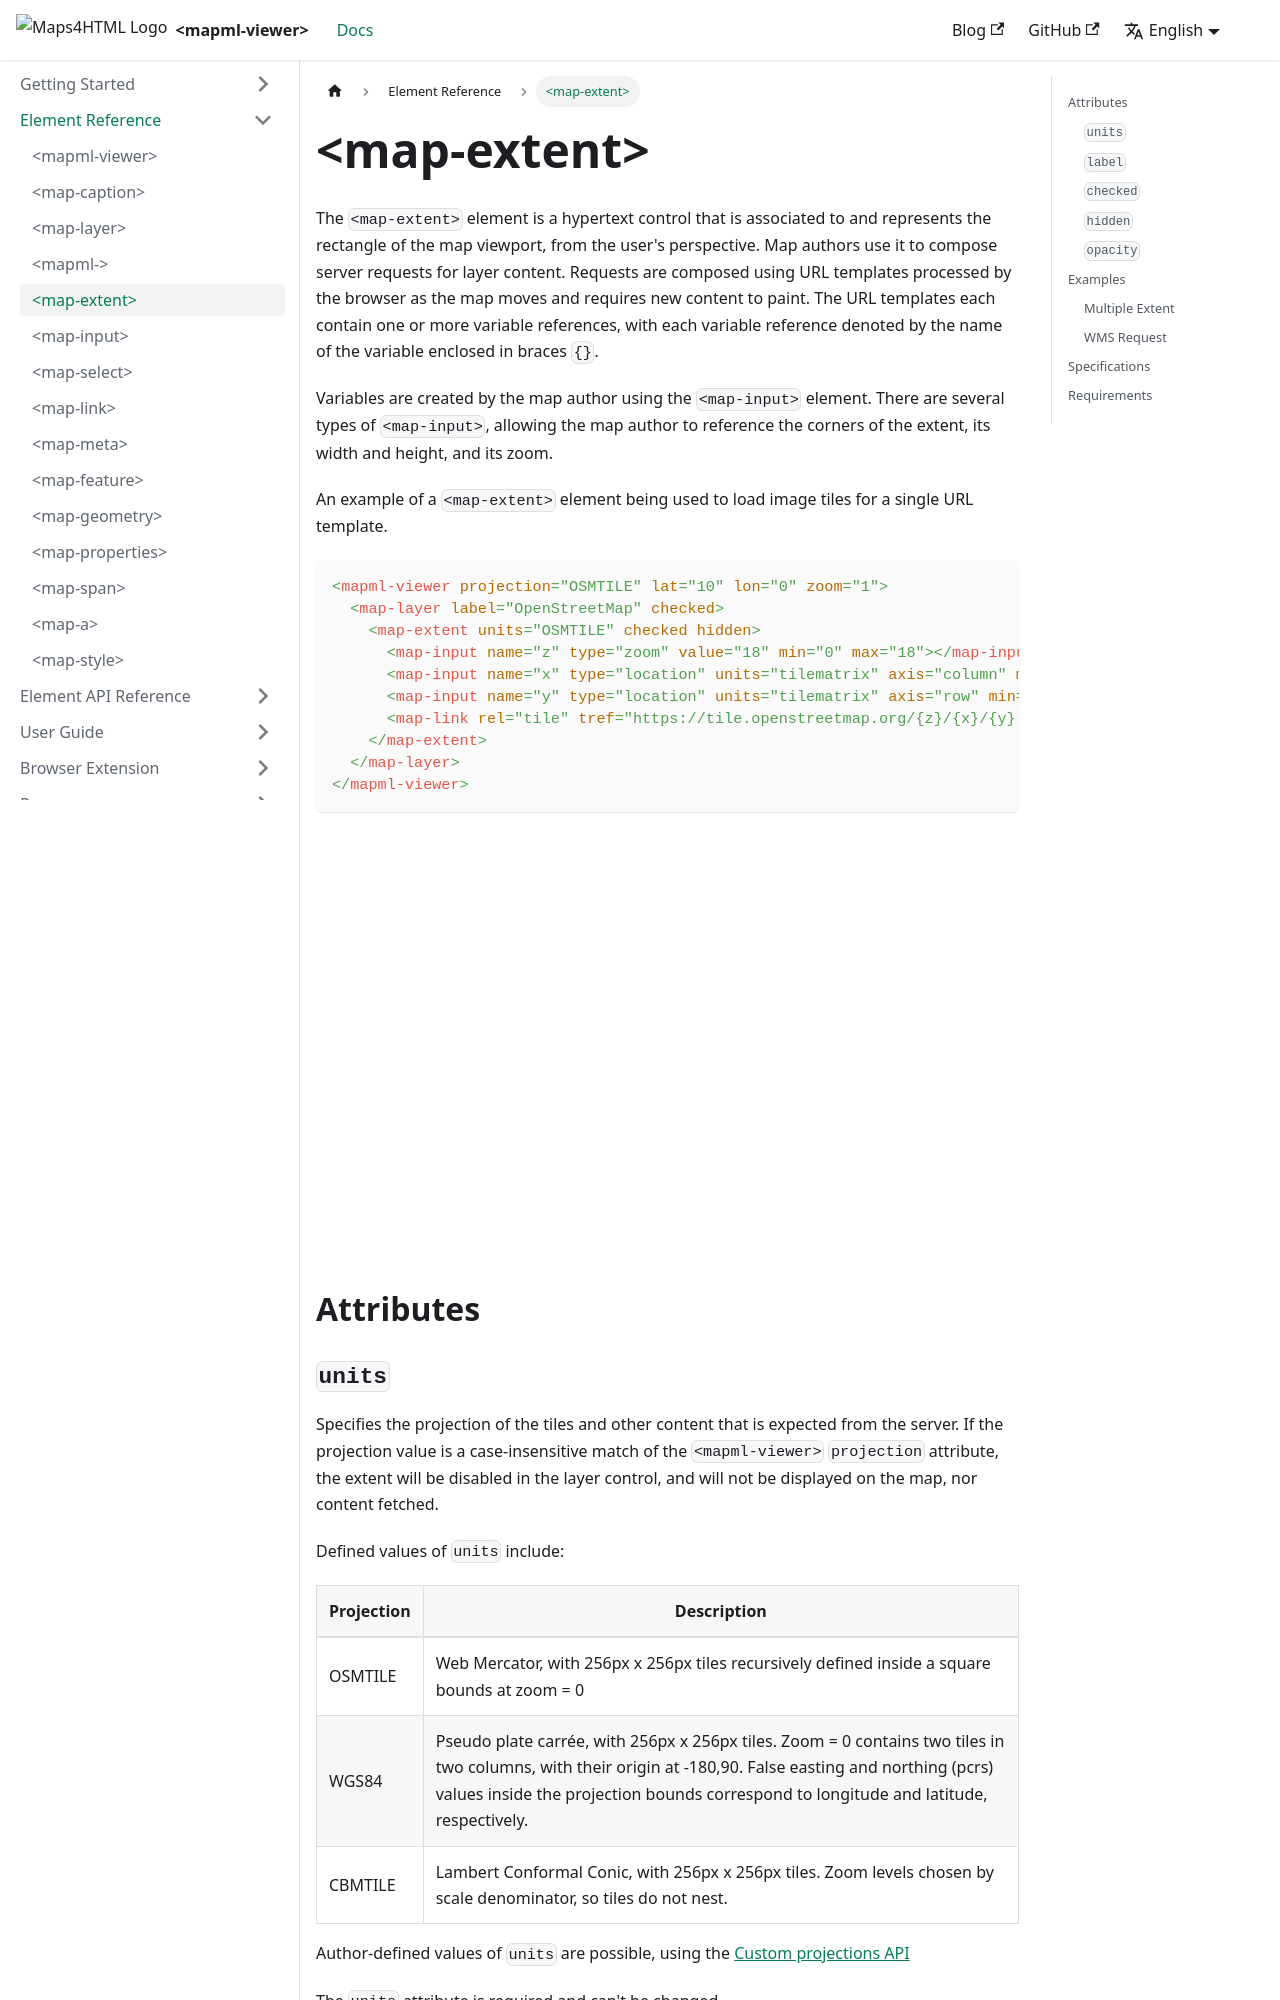

repository: Maps4HTML/web-map-doc · page: docs/elements/extent/index.html · generator: docusaurus

---
id: extent
title: "<map-extent>"
slug: /elements/extent/
---

The `<map-extent>` element is a hypertext control that is associated to and represents the 
rectangle of the map viewport, from the user's perspective.  Map authors use it 
to compose server requests for layer content. Requests are composed using 
URL templates processed by the browser as the map moves and requires new content
to paint.  The URL templates each contain one or more variable references, with each
variable reference denoted by the name of the variable enclosed in braces `{}`.

Variables are created by the map author using the `<map-input>` element.  There are
several types of `<map-input>`, allowing the map author to reference the corners
of the extent, its width and height, and its zoom.

An example of a `<map-extent>` element being used to load image tiles for a single
URL template.

```html
<mapml-viewer projection="OSMTILE" lat="10" lon="0" zoom="1">
  <map-layer label="OpenStreetMap" checked>
    <map-extent units="OSMTILE" checked hidden>
      <map-input name="z" type="zoom" value="18" min="0" max="18"></map-input>
      <map-input name="x" type="location" units="tilematrix" axis="column" min="0" max="262144"></map-input>
      <map-input name="y" type="location" units="tilematrix" axis="row" min="0" max="262144"></map-input>
      <map-link rel="tile" tref="https://tile.openstreetmap.org/{z}/{x}/{y}.png"></map-link>
    </map-extent>
  </map-layer>
</mapml-viewer>
```

<iframe src="../../../demo/extent-demo/" title="MapML Demo" height="410" width="100%" scrolling="no" frameBorder="0"></iframe>

## Attributes

### `units`

Specifies the projection of the tiles and other content that is expected from the
server.  If the projection value is a case-insensitive match of the `<mapml-viewer>`
`projection` attribute, the extent will be disabled in the layer control, and will
not be displayed on the map, nor content fetched.

Defined values of `units` include:

| Projection     	| Description                                          	|
|--------------	|--------------------------------------------------------	|
| OSMTILE       | Web Mercator, with 256px x 256px tiles recursively defined inside a square bounds at zoom = 0|
| WGS84         | Pseudo plate carrée, with 256px x 256px tiles. Zoom = 0 contains two tiles in two columns, with their origin at -180,90. False easting and northing (pcrs) values inside the projection bounds correspond to longitude and latitude, respectively. |
| CBMTILE       | Lambert Conformal Conic, with 256px x 256px tiles.  Zoom levels chosen by scale denominator, so tiles do not nest.|

Author-defined values of `units` are possible, using the [Custom projections API](../../api/mapml-viewer-api/#definecustomprojectionoptions)

The `units` attribute is required and can't be changed.

---

### `label`

Specifies a label for an extent which is displayed in the layer control. When a `label` value is not provided, the `label` value defaults to 'Sub-Layer' in the layer control.

---

### `checked`

The `checked` attribute and property is boolean. When present, the checked property value is taken to be 'true'; when not present, the property value is 'false'. The map-extent content will be fetched and rendered according to the `checked` state. Beware that it is the *presence* of the attribute that makes it true, not the value of the attribute. For example, the attribute `checked="false"` actually turns out to be checked, [as described by MDN Web docs](https://developer.mozilla.org/en-US/docs/Web/HTML/Attributes#boolean_attributes).

---
